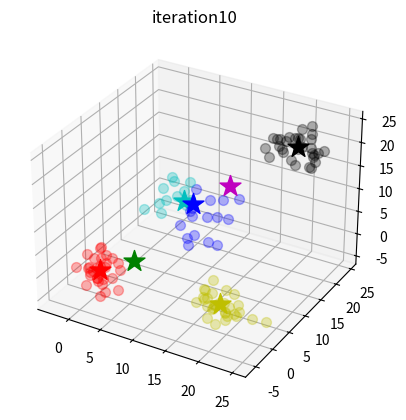

This figure's Python source:
import numpy as np
np.set_printoptions(threshold=np.inf)
import matplotlib.pyplot as plt
from scipy.spatial import distance
from mpl_toolkits.mplot3d import Axes3D


fig = plt.figure()
ax = fig.add_subplot(1, 1, 1, projection= '3d')

c_color = ['r','g','b','c','m','y','k','purple']

#生成data
data_num = 30
data_dim = 3
data = 0 + 2*np.random.randn(data_num, data_dim)
temp = 10 + 3*np.random.randn(data_num, data_dim)
data = np.concatenate((data, temp),axis=0)
temp = 0 + 2*np.random.randn(data_num, data_dim)
temp[:,0] = temp[:,0] + 20
data = np.concatenate((data, temp),axis=0)
temp = 20 + 2*np.random.randn(data_num, data_dim)
temp[:,1] = temp[:,1] 
data = np.concatenate((data, temp),axis=0)
data_num = data_num*4

def neightbourhood_points(X,x_centroid, dist=3):#鄰近粒子平均值(粒子,重心,距離)
    eligible_X = []#選擇粒子
    
    for x in X: #逐一計算距離
        distance_between = distance.euclidean(x, x_centroid)#計算與重心距離
        if distance_between <= dist: #與重心距離小於設定距離
            eligible_X.append(x)#將粒子加入選擇粒子   
            
    eligible_X = np.array(eligible_X)#轉為np array
    mean = np.mean(eligible_X, axis=0)#mean = eligible_X平均值
    return eligible_X, mean#回傳

x = np.copy(data)

iteration = 0 #代數
for i in range(10):#迭代
    ax.clear()
    mean = np.zeros((data_num,data_dim))#重設mean
    
    for i in range(data_num):#逐一計算粒子
        eligible_X, mean[i] = neightbourhood_points(data, x[i] , dist=5)
    
    x = mean
    
    ax.scatter(data[:,0],data[:,1],data[:,2], s=50, c='b', alpha=0.3, marker='o')#畫顏色粒子
    ax.scatter(x[:,0], x[:,1],x[:,2], color= 'red',s=50,alpha=0.3)#畫鄰近粒子平均值粒子
    
    
    plt.title('iteration' + str(iteration))
    iteration = iteration + 1
    
    plt.pause(0.2)
    
    
#重畫group圖
ax.clear()
threshold = 1.0 

center = x[0,:].reshape((1,data_dim))

for i in range(data_num):#找重心
    found =False
    for j in range(center.shape[0]):
        dst = distance.euclidean(x[i],center[j])
        
        if dst < threshold:
            found = True
            break
    if not found:
        center = np.concatenate((center,x[i].reshape((1,data_dim))),axis=0)

for center_num in range(len(center)):#畫重心
    ax.scatter(center[center_num,0], center[center_num,1], center[center_num,2], s=250, c=c_color[center_num], alpha=1.0, marker='*')#畫目標

cluster_arr = []

plt.title('iteration' + str(iteration))
 
for i in range(data_num):#draw color
        dst_list = []
        for center_num in range(len(center)):#計算粒子與重心距離
            dst = distance.euclidean(center[center_num,:],data[i,:])
            dst_list.append(dst)
        
        cluster = np.argmin(dst_list)#最小值index
        del dst_list[:]
        cluster_arr.append(cluster)
        
        ax.scatter(data[i,0],data[i,1],data[i,2], s=50, c=c_color[cluster], alpha=0.3, marker='o')#畫顏色

plt.show()             


    